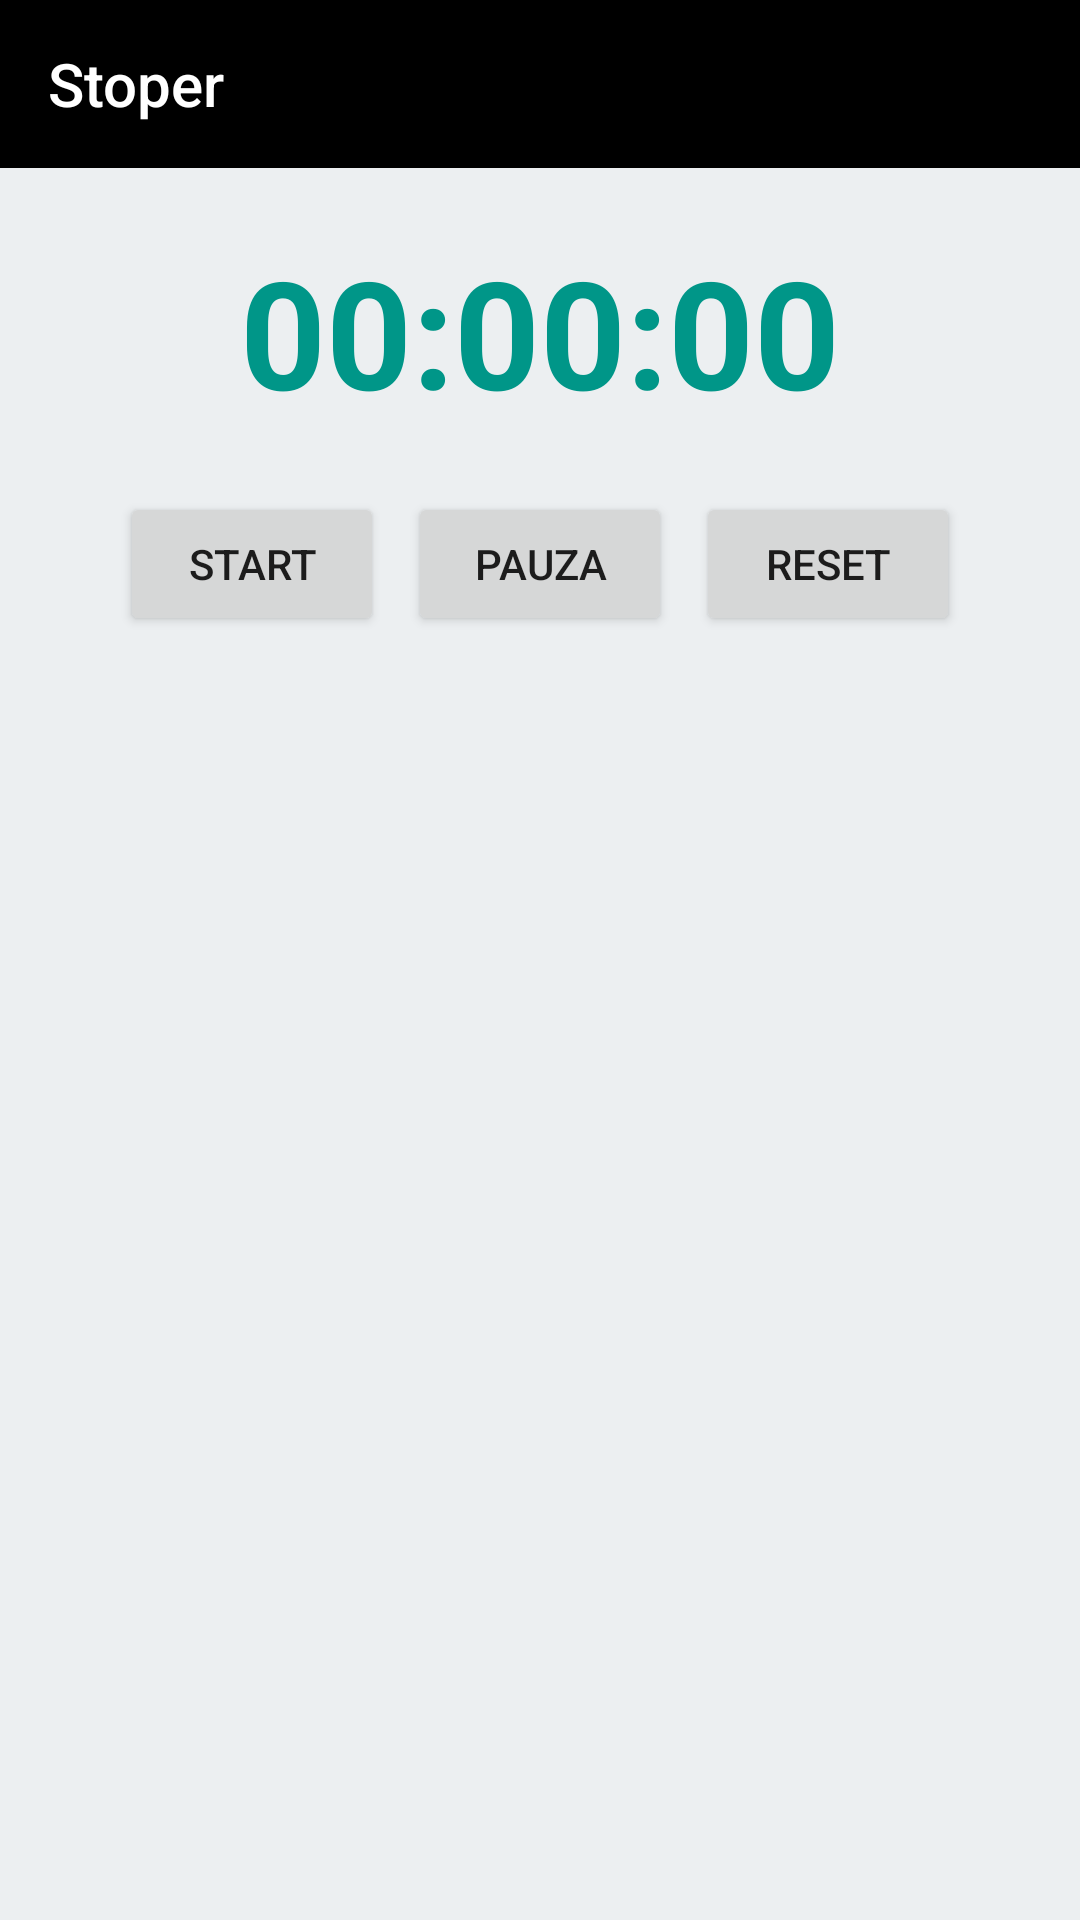

Write the Android layout XML for this screen, with the resource values it uses.
<!-- AndroidManifest.xml: application theme AppTheme -->
<!-- res/layout/stopwatch.xml -->
<?xml version="1.0" encoding="utf-8"?>
<RelativeLayout xmlns:android="http://schemas.android.com/apk/res/android"
    xmlns:tools="http://schemas.android.com/tools"
    xmlns:app="http://schemas.android.com/apk/res-auto"
    android:id="@+id/activity_main"
    android:layout_width="match_parent"
    android:layout_height="match_parent"
    android:background="#ECEFF1">

    <android.support.design.widget.AppBarLayout
        android:layout_width="match_parent"
        android:layout_height="wrap_content"
        android:theme="@style/AppTheme.AppBarOverlay"
        android:id="@+id/appBarLayout">

        <android.support.v7.widget.Toolbar
            android:id="@+id/stopertoolbar"
            android:layout_width="500dp"
            android:layout_height="wrap_content"
            android:background="@color/colorPrimary"
            app:popupTheme="@style/AppTheme.PopupOverlay"
            app:title="Stoper" />

    </android.support.design.widget.AppBarLayout>

    <TextView
        android:id="@+id/textView"
        android:layout_width="wrap_content"
        android:layout_height="wrap_content"
        android:layout_alignParentTop="true"
        android:layout_centerHorizontal="true"
        android:layout_marginTop="77dp"
        android:text="00:00:00"
        android:textColor="#009688"
        android:textSize="50dp"
        android:textStyle="bold" />

    <Button
        android:id="@+id/button"
        android:layout_width="wrap_content"
        android:layout_height="wrap_content"
        android:layout_alignParentStart="true"
        android:layout_alignParentTop="true"
        android:layout_marginStart="40dp"
        android:layout_marginTop="164dp"
        android:text="Start" />

    <Button
        android:text="Pauza"
        android:layout_width="wrap_content"
        android:layout_height="wrap_content"
        android:id="@+id/button2"
        android:layout_alignBaseline="@+id/button"
        android:layout_alignBottom="@+id/button"
        android:layout_centerHorizontal="true" />

    <Button
        android:id="@+id/button3"
        android:layout_width="wrap_content"
        android:layout_height="wrap_content"
        android:layout_alignParentEnd="true"
        android:layout_alignTop="@+id/button"
        android:layout_marginEnd="40dp"
        android:text="Reset" />

    <ListView
        android:id="@+id/listview1"
        android:layout_width="match_parent"
        android:layout_height="314dp"
        android:layout_alignParentStart="true"
        android:layout_alignParentTop="true"
        android:layout_marginTop="253dp" />

</RelativeLayout>
<!-- resources referenced by this layout -->
<resources>
  <color name="colorPrimary">#000000</color>
  <style name="AppTheme.AppBarOverlay" parent="ThemeOverlay.AppCompat.Dark.ActionBar" />
  <style name="AppTheme.PopupOverlay" parent="ThemeOverlay.AppCompat.Light" />
  <style name="AppTheme" parent="Theme.AppCompat.Light.NoActionBar">
          
          <item name="colorPrimary">@color/colorPrimary</item>
          <item name="colorPrimaryDark">@color/colorPrimaryDark</item>
          <item name="colorAccent">@color/colorAccent</item>
      </style>
  <color name="colorPrimaryDark">#000000</color>
  <color name="colorAccent">#ff4081</color>
</resources>
